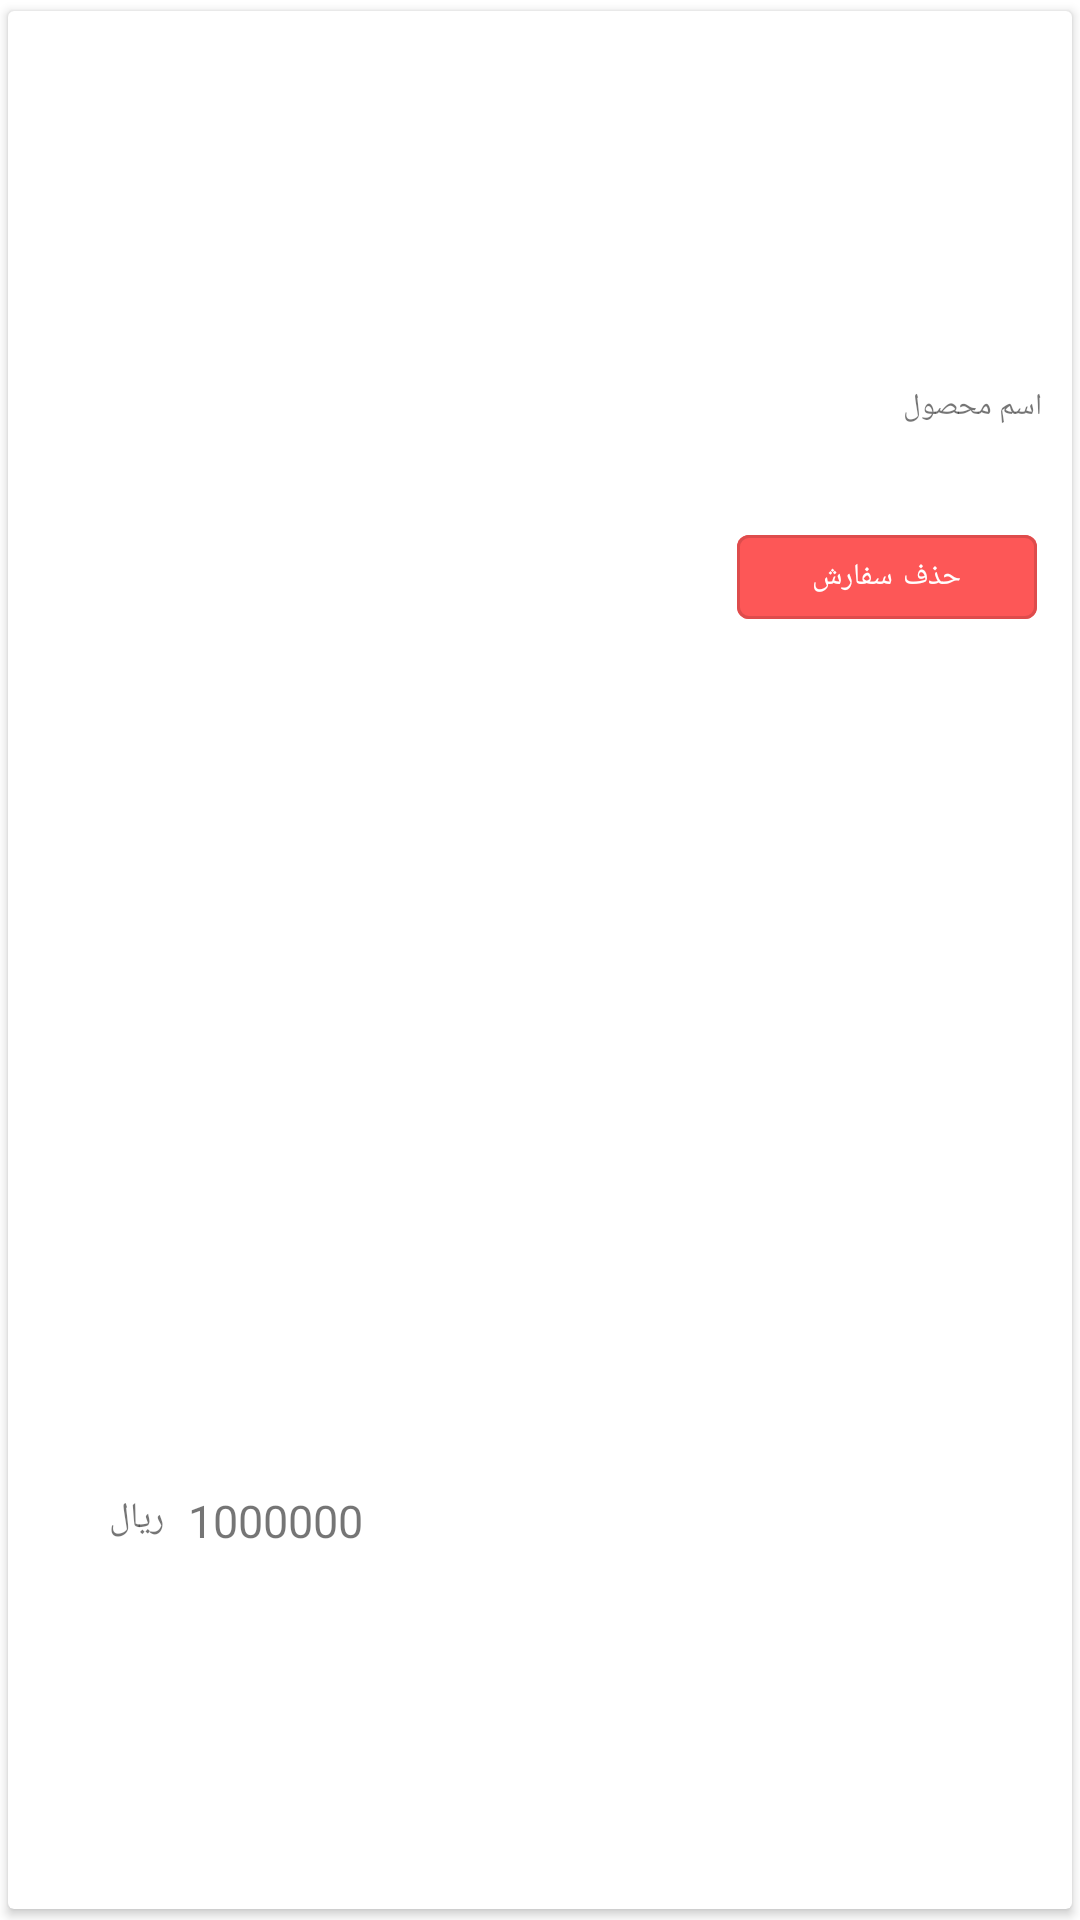

The Android layout XML behind this screen, and the referenced resources:
<!-- AndroidManifest.xml: application theme SplashScreenTheme -->
<!-- res/layout/shippingcard_item.xml -->
<?xml version="1.0" encoding="utf-8"?>
<androidx.cardview.widget.CardView xmlns:android="http://schemas.android.com/apk/res/android"
    xmlns:app="http://schemas.android.com/apk/res-auto"
    xmlns:tools="http://schemas.android.com/tools"
    android:layout_width="match_parent"
    android:layout_height="wrap_content"

    app:cardUseCompatPadding="true"
>

    <androidx.constraintlayout.widget.ConstraintLayout
        android:layout_width="match_parent"
        android:layout_height="match_parent"
        app:layout_constraintEnd_toEndOf="parent"
        app:layout_constraintStart_toStartOf="parent">


        <TextView
            android:id="@+id/tv_product_name"
            android:layout_width="wrap_content"
            android:layout_height="wrap_content"
            android:fontFamily="@font/iran_sans"
            android:maxWidth="350dp"
            android:maxLines="2"
            android:padding="10dp"
            android:text="اسم محصول "
            android:textSize="10dp"
            app:layout_constraintBottom_toTopOf="@+id/tv_product_price"
            app:layout_constraintEnd_toEndOf="parent"
            app:layout_constraintHorizontal_bias="1.0"
            app:layout_constraintStart_toStartOf="parent"
            app:layout_constraintTop_toTopOf="parent"
            app:layout_constraintVertical_bias="0.25" />

        <TextView
            android:id="@+id/tv_product_price"
            android:layout_width="wrap_content"
            android:layout_height="wrap_content"
            android:layout_marginStart="60dp"
            android:fontFamily="@font/iran_sans"
            android:text="1000000"
            android:textSize="15sp"
            app:layout_constraintBottom_toBottomOf="parent"
            app:layout_constraintStart_toStartOf="parent"
            app:layout_constraintTop_toTopOf="parent"
            app:layout_constraintVertical_bias="0.805" />

        <TextView
            android:id="@+id/icon_price"
            android:layout_width="wrap_content"
            android:layout_height="wrap_content"
            android:layout_marginTop="1dp"
            android:layout_marginEnd="8dp"
            android:layout_marginBottom="20dp"
            android:fontFamily="@font/iran_sans"
            android:text="ريال"
            android:textSize="12sp"
            app:layout_constraintBottom_toBottomOf="parent"
            app:layout_constraintEnd_toStartOf="@+id/tv_product_price"
            app:layout_constraintHorizontal_bias="1.0"
            app:layout_constraintStart_toStartOf="parent"
            app:layout_constraintTop_toTopOf="@+id/tv_product_price"
            app:layout_constraintVertical_bias="0.0" />

        <com.google.android.material.button.MaterialButton
            android:id="@+id/deleted_Product"
            style="@style/Widget.MaterialComponents.Button.OutlinedButton"
            android:layout_width="100dp"
            android:layout_height="40dp"
            android:layout_marginTop="20dp"
            android:backgroundTint="@color/main"
            android:fontFamily="@font/iran_sans"
            android:text="حذف سفارش"
            android:textColor="@color/white"
            android:textSize="10dp"
            app:layout_constraintEnd_toEndOf="parent"
            app:layout_constraintHorizontal_bias="0.915"
            app:layout_constraintStart_toEndOf="@+id/tv_product_price"
            app:layout_constraintTop_toBottomOf="@+id/tv_product_name" />

    </androidx.constraintlayout.widget.ConstraintLayout>
</androidx.cardview.widget.CardView>
<!-- resources referenced by this layout -->
<resources>
  <color name="main">#FD5757</color>
  <color name="white">#FFFFFFFF</color>
  <style name="SplashScreenTheme" parent="Theme.MaterialComponents.DayNight.NoActionBar">
          <item name="android:windowBackground">@drawable/splash_img</item>
          <item name="android:statusBarColor">@color/main</item>
  
  
      </style>
  <!-- drawable splash_img (drawable) -->
  <?xml version="1.0" encoding="utf-8"?>
  <layer-list
      xmlns:android="http://schemas.android.com/apk/res/android">
  
      <item android:drawable="@color/white"/>
  
      <item android:drawable="@drawable/shopcard" android:gravity="center"/>
  </layer-list>
</resources>
